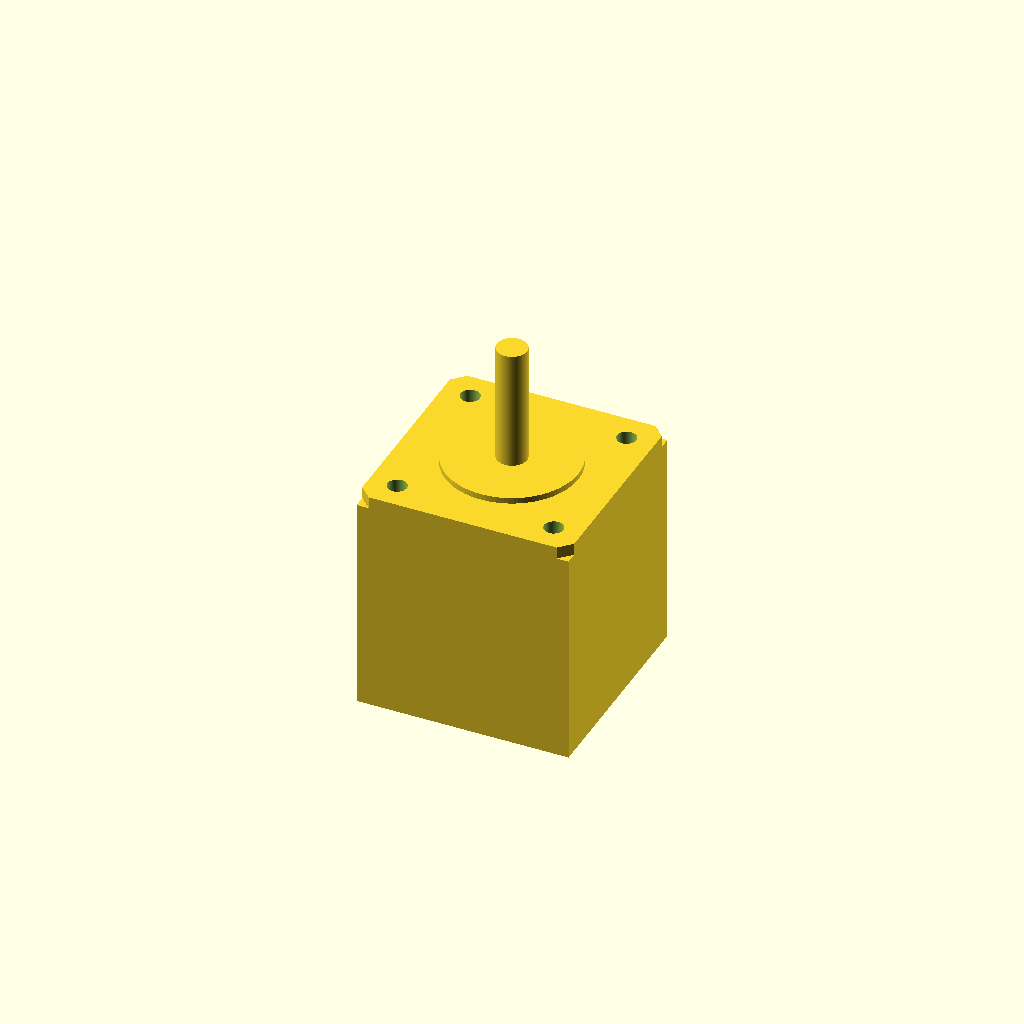
Cell 1 — every parameter at its default value.
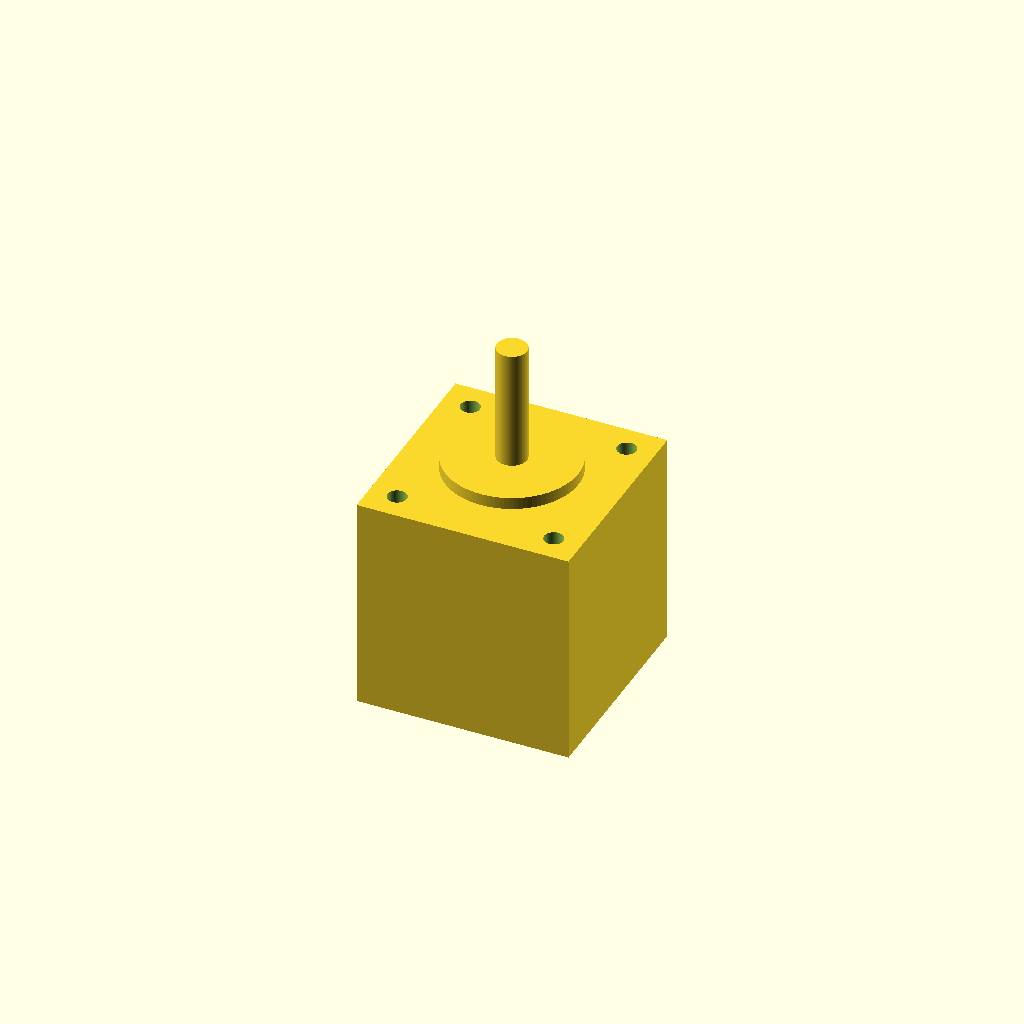
Cell 2 — face_width set to 0.1, the other parameters unchanged.
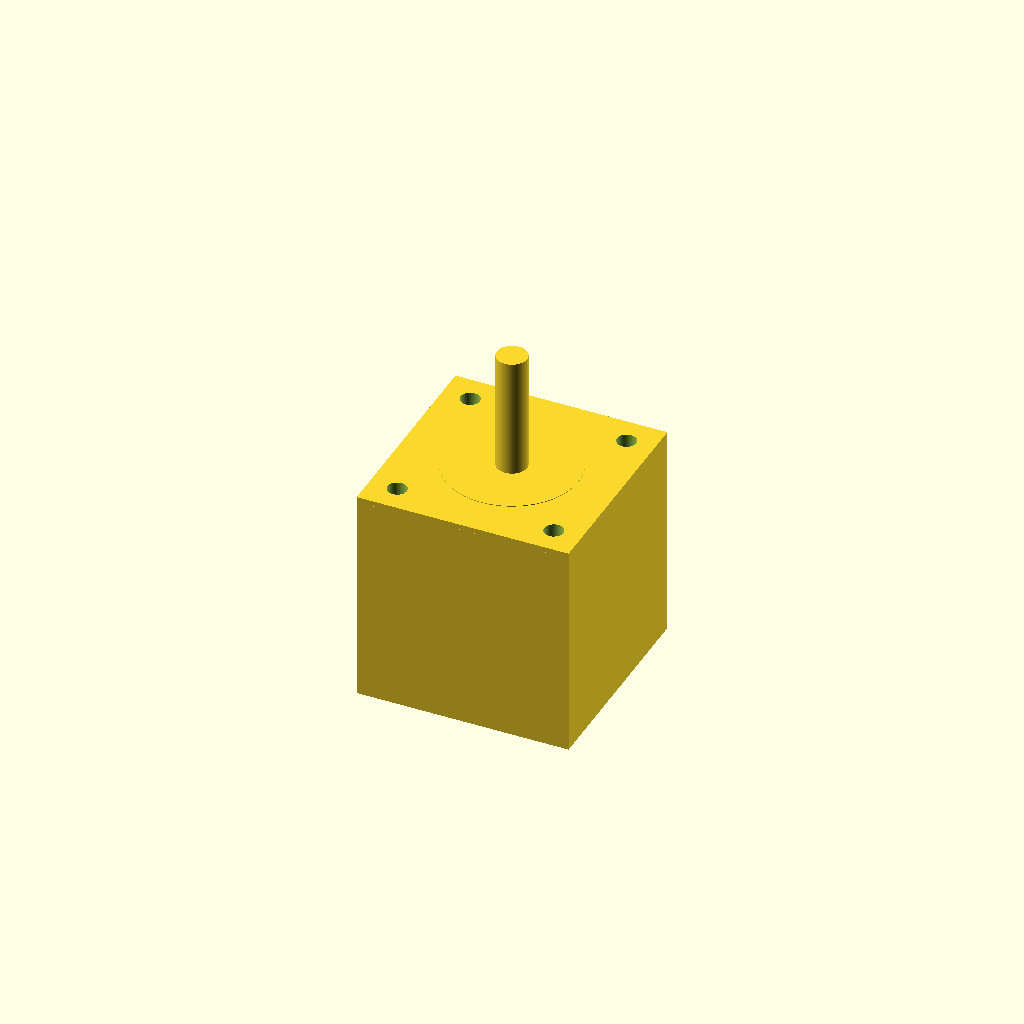
Cell 3: the same model with front_face_thickness = 0.1.
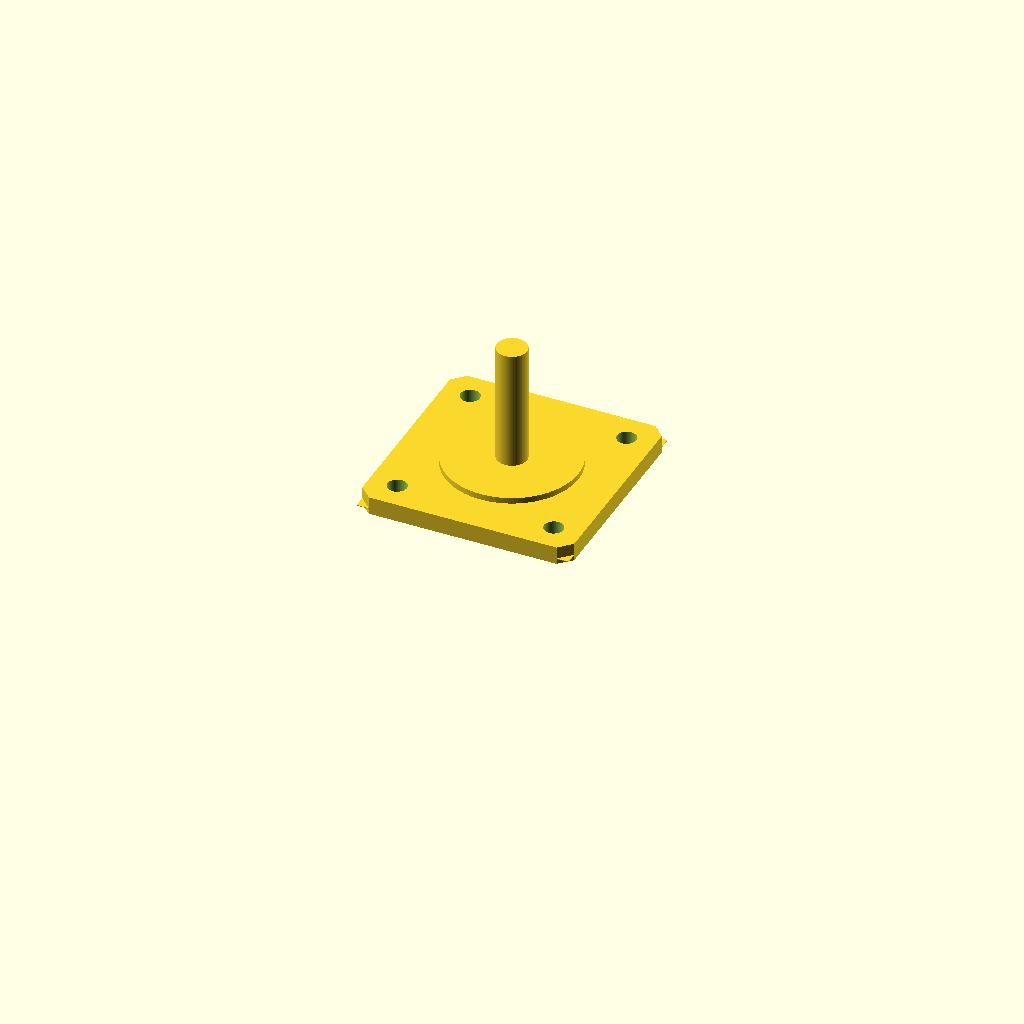
Cell 4 — body_length set to 0.1, the other parameters unchanged.
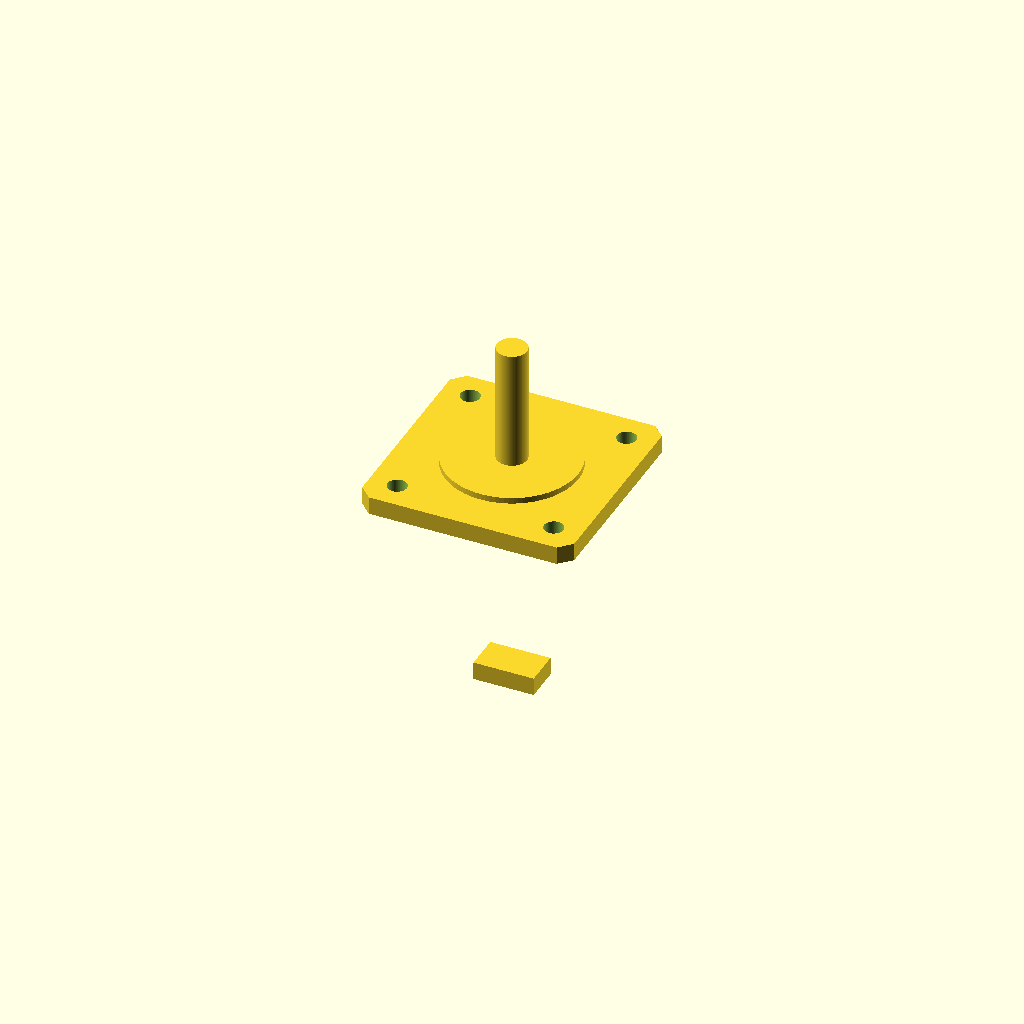
Cell 5 — body_width set to 0.1, the other parameters unchanged.
All cells are drawn from one camera (rotation 55°, 0°, 25°, orthographic, colour scheme Cornfield), so only the parameter changes between them.
OpenSCAD source file results/craft/scad/stepper_motor__NEMA14_36.scad:
// Stepper motor (NEMA-style) - corrected, connected, verifiable geometry

$fn = 96;

// Parameters
face_width = 35.2;                 //[17.6:70.4:0.1]
front_face_thickness = 3.0;        //[1.5:6.0:0.1]
body_length = 36.0;                //[18.0:72.0:0.1]
body_width = 35.2;                 //[17.6:70.4:0.1]

shaft_diameter = 5.0;              //[2.5:10.0:0.1]
shaft_length = 20.0;               //[10.0:40.0:0.1]

mounting_hole_spacing = 26.0;      //[13.0:52.0:0.1]
mounting_hole_diameter = 3.2;      //[2.0:6.0:0.1]
mounting_hole_depth = 8.0;         //[3.0:20.0:0.1]

overlap = 1.0;                     //[0.5:2.0:0.1]
eps = 0.2;                         //[0.05:0.5:0.05]

// NEMA-style front features (typical)
boss_diameter = 22.0;
boss_height = 2.0;
corner_chamfer = 2.0;

// Small rear cable bump to make back view distinguishable (still connected)
rear_bump_w = 10.0;
rear_bump_h = 6.0;
rear_bump_t = 3.0;

// Helpers
module chamfered_plate(w, t, c) {
  // 2D chamfered square extruded to thickness t
  linear_extrude(height=t, center=true)
    polygon(points=[
      [ w/2 - c,  w/2],
      [ w/2,      w/2 - c],
      [ w/2,     -w/2 + c],
      [ w/2 - c, -w/2],
      [-w/2 + c, -w/2],
      [-w/2,     -w/2 + c],
      [-w/2,      w/2 - c],
      [-w/2 + c,  w/2]
    ]);
}

module stepper_motor() {
  // Coordinate system:
  // Front face centered at Z=0, shaft goes +Z, body extends -Z.
  difference() {
    union() {
      // Main body (slightly chamfered front edges via hull between two profiles)
      // Keep overall length = body_length, width = body_width
      translate([0,0,-(front_face_thickness/2 + body_length/2 - overlap)])
        cube([body_width, body_width, body_length], center=true);

      // Front face plate with chamfered corners
      translate([0,0,0])
        chamfered_plate(face_width, front_face_thickness, corner_chamfer);

      // Front boss (pilot)
      translate([0,0, front_face_thickness/2 + boss_height/2 - overlap])
        cylinder(d=boss_diameter, h=boss_height, center=true);

      // Shaft (connected to boss)
      translate([0,0, front_face_thickness/2 + boss_height - overlap + shaft_length/2])
        cylinder(d=shaft_diameter, h=shaft_length, center=true);

      // Rear cable bump (connected to body)
      translate([0,0, -(front_face_thickness + body_length) + rear_bump_t/2 + overlap])
        cube([rear_bump_w, rear_bump_h, rear_bump_t], center=true);
    }

    // Mounting holes: actual holes (difference), clearly verifiable at 26mm spacing
    for (x = [-1, 1])
      for (y = [-1, 1]) {
        translate([x*mounting_hole_spacing/2, y*mounting_hole_spacing/2, 0])
          cylinder(d=mounting_hole_diameter,
                   h=front_face_thickness + mounting_hole_depth + 2*eps,
                   center=true);
      }

    // Small center dimple on face for visual cue (does not affect key dims)
    translate([0,0,0])
      cylinder(d=6.0, h=front_face_thickness + 2*eps, center=true);
  }
}

stepper_motor();
Customizer parameters (derived from the source; name, type, default, range or options):
face_width: number, default 35.2, range 0.1 to 17.6, step 70.4
front_face_thickness: number, default 3, range 0.1 to 1.5, step 6
body_length: number, default 36, range 0.1 to 18, step 72
body_width: number, default 35.2, range 0.1 to 17.6, step 70.4
shaft_diameter: number, default 5, range 0.1 to 2.5, step 10
shaft_length: number, default 20, range 0.1 to 10, step 40
mounting_hole_spacing: number, default 26, range 0.1 to 13, step 52
mounting_hole_diameter: number, default 3.2, range 0.1 to 2, step 6
mounting_hole_depth: number, default 8, range 0.1 to 3, step 20
overlap: number, default 1, range 0.1 to 0.5, step 2
eps: number, default 0.2, range 0.05 to 0.05, step 0.5
boss_diameter: number, default 22
boss_height: number, default 2
corner_chamfer: number, default 2
rear_bump_w: number, default 10
rear_bump_h: number, default 6
rear_bump_t: number, default 3
